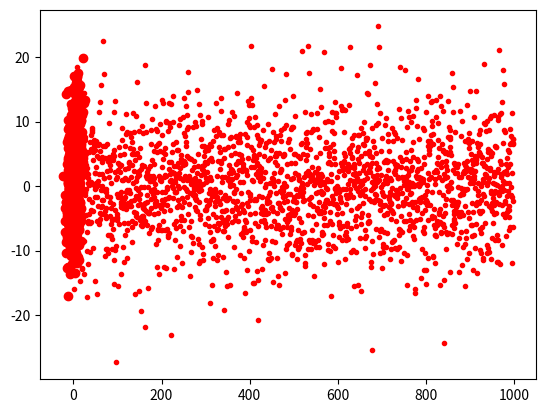

The script that saved this image:
#%% import modules
import numpy as np
import matplotlib.pylab as plt
from numpy.random import default_rng

#%%
'''
purpose     : obtain data with zero mean
data    (in): data to be offset
c_data (out): data with zero mean
'''
def center_data(data):
    data_mean = np.mean(data, axis = 0)
    c_data = data - data_mean 
    
    return c_data

'''
purpose     : estimate covariance matrix
data    (in): data distribution
cov    (out): covariance matrix of input data distribution
'''
def est_cov(data):
    offset_data = center_data(data)   
    
    rs, cs = data.shape
    cov = np.zeros((cs, cs))

    for x in offset_data:
        cov += np.outer(x, x)
    cov = cov/rs    
    
    return cov

'''
purpose      : estimate eigen values and eigen vectors
cov      (in): covariance matrix
eig_vec (out): matrix of eigen vectors
eig_val (out): eigen values
'''
def est_eig(cov):
    eig_vec, eig_val, _ = np.linalg.svd(cov)

    return eig_vec, eig_val

'''
purpose: sort the column vector of eig_vec based on magnitude of eig_val
eig_vec    (in): matrix of eigen vectors
eig_val    (in): eig values
s_eig_vec (out): sorted matrix of eigen vectors based on 
magnitude of eigen values
s_ind     (out): sorted column index of eig_vec
'''
def sort_eig_vec(eig_vec, eig_val):
    
    s_ind = np.argsort(-eig_val)
    s_eig_vec = eig_vec[:,s_ind]
    
    return s_eig_vec, s_ind

'''
purpose: reduce dimension of data 
data         (in): data to be transformed
k            (in): number of features to be extracted
reduced_data(out): data after dimension reduction
'''
def transform_data(data, k):
    '''
    #procedures of pca
    #step 1: center data 
    #step 2: compute covariance matrix of centered data
    #step 3: compute eigen vectors and eigen values of covariance matrix
             by SVD
    #step 4: sort eigen vectors based on magnitude of eigen values 
             (from small to large)
    #step 5: select top k eigen vectors as principle components to represent 
             data in a lower - dimensional space
    #step 6: transform data using top k eigen vectors 
    '''
    
    cov = est_cov(data)
    eig_vec, eig_val = est_eig(cov)
    s_eig_vec, s_ind = sort_eig_vec(eig_vec, eig_val)
    reduced_data = center_data(data).dot(s_eig_vec[:,0:k])
    
    return reduced_data

'''
purpose: sampling data from gaussian distribution
mu   (in): mean of gaussian distribution
cov  (in): covariance matrix of multi-variate gaussian distribution
data(out): sampling data from gaussian distribution
'''
def gaussian_sample_data(mu, cov, N = 1000):
    #initialize random number generator
    rng = default_rng()
    #sampling data based on data distribution 
    data = rng.multivariate_normal(mu, cov, size = N)

    return data

#%%
#purpose: sampling data from multi-gaussian distribution

#define center of gaussian
mu = np.array([2, 2])

#define covariance matrix
#eig values affects the spread of data along axis i
eig_val1 = np.sqrt(5)
eig_val2 = np.sqrt(1)

#eig vectors represents the orientation of data distribution
dir1 = np.array([5,  2])
dir2 = np.array([2, -5])

cov = eig_val1*np.outer(dir1, dir1) + \
      eig_val2*np.outer(dir2, dir2)

#sampling data
data = gaussian_sample_data(mu, cov, 1000)
print(data.shape)

plt.scatter(data[:,0], data[:,1], c = 'r')
plt.show()

#%%
#purpose: reduce features
#define the number of features to be extracted
#k <= data.shape[1]
k = 2
reduced_data = transform_data(data, k)
print("shape of reduced data: {}".format(reduced_data.shape))

#%%
#purpose: plot data
plt.plot(reduced_data, '.r')
plt.show()
